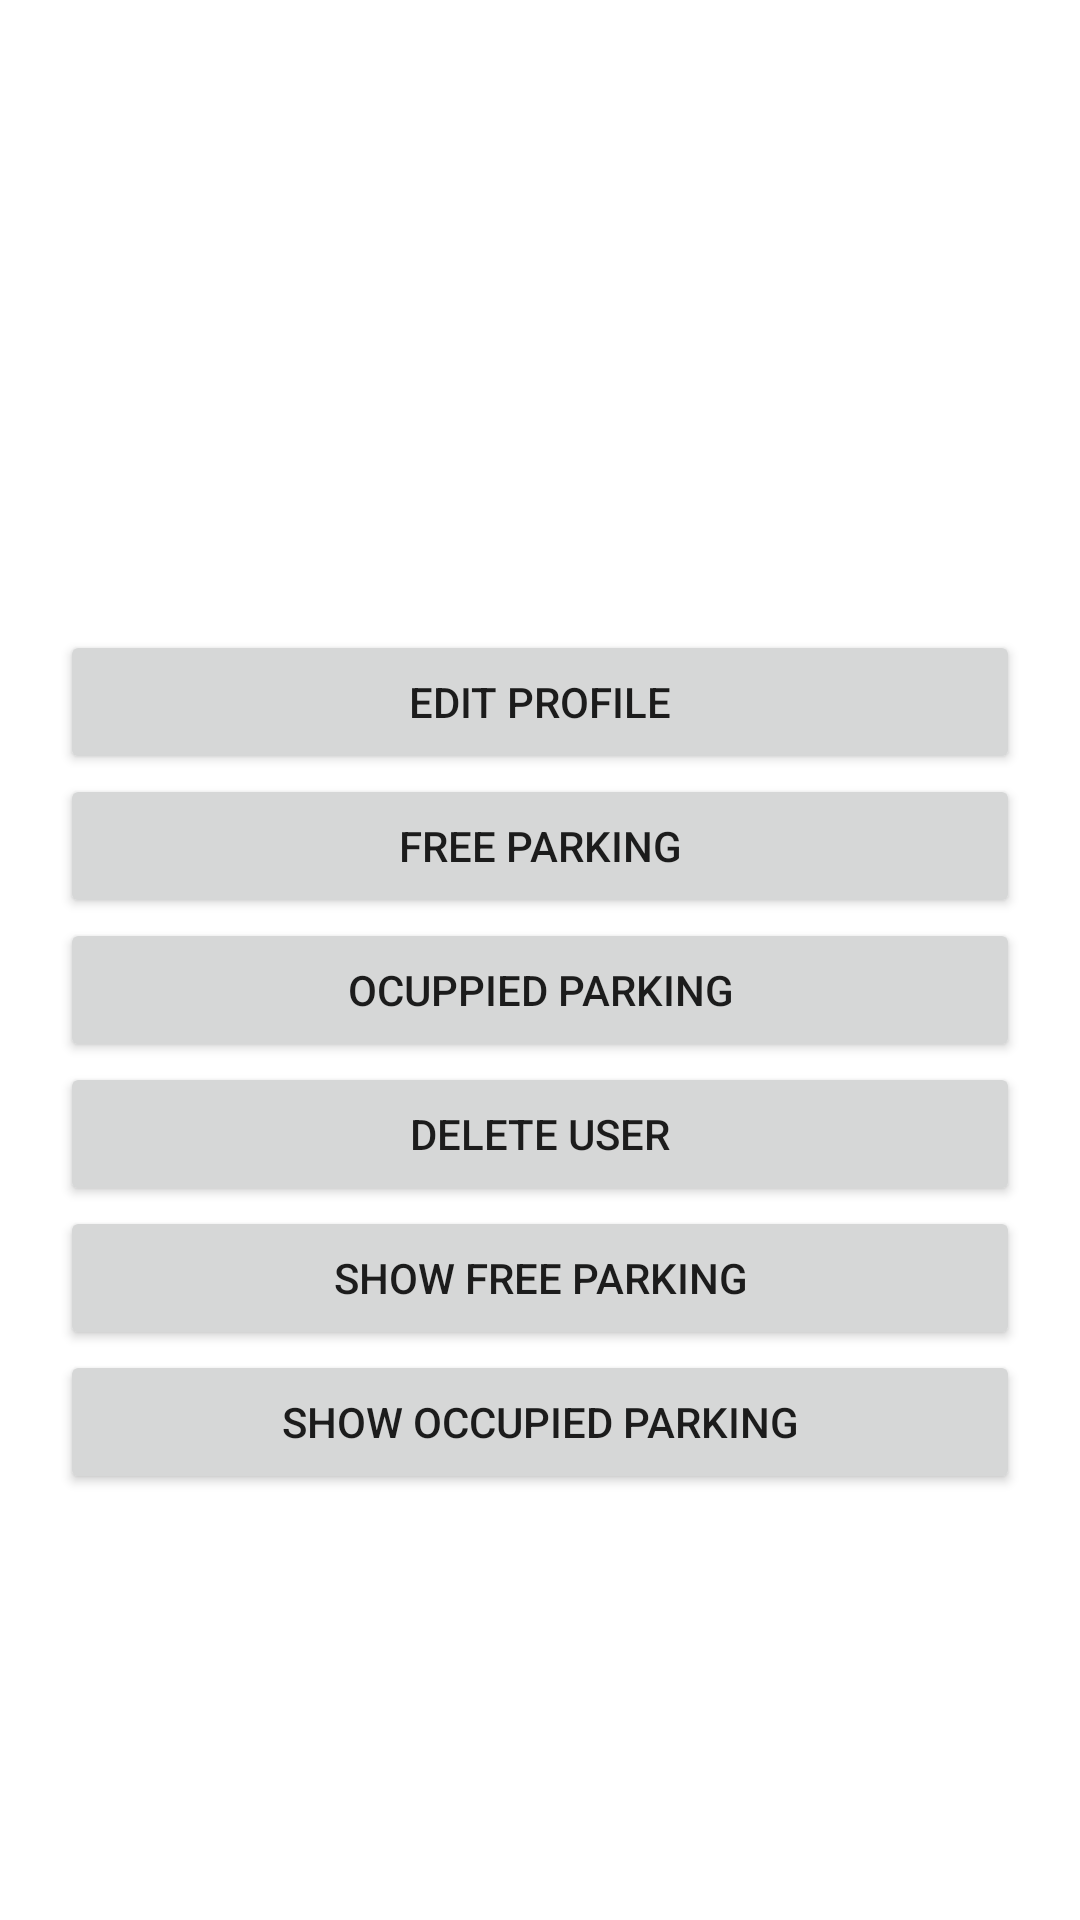

Layout XML and referenced resources for this Android screen:
<!-- AndroidManifest.xml: application theme Theme.Trdd -->
<!-- res/layout/activity_main.xml -->
<?xml version="1.0" encoding="utf-8"?>
<LinearLayout xmlns:android="http://schemas.android.com/apk/res/android"
    xmlns:app="http://schemas.android.com/apk/res-auto"
    xmlns:tools="http://schemas.android.com/tools"
    android:layout_width="match_parent"
    android:layout_height="match_parent"
    android:orientation="vertical"
    android:layout_gravity="center"
    tools:context=".MainActivity">


    <ImageView
        android:layout_width="200dp"
        android:layout_height="160dp"
        android:layout_gravity="center"
        android:layout_marginTop="50dp"
        android:src="@mipmap/car" />


    <androidx.appcompat.widget.AppCompatButton
        android:id="@+id/editBtn"
        android:layout_width="match_parent"
        android:layout_height="wrap_content"
        android:layout_marginStart="20dp"
        android:layout_marginEnd="20dp"
        android:layout_marginTop="0dp"
        android:text="Edit Profile" />

    <androidx.appcompat.widget.AppCompatButton
        android:id="@+id/freeBtn"
        android:layout_width="match_parent"
        android:layout_height="wrap_content"
        android:layout_marginStart="20dp"
        android:layout_marginEnd="20dp"
        android:text="Free Parking"
        />

    <androidx.appcompat.widget.AppCompatButton
        android:id="@+id/ocupBtn"
        android:layout_width="match_parent"
        android:layout_height="wrap_content"
        android:layout_marginStart="20dp"
        android:layout_marginEnd="20dp"
        android:text="Ocuppied Parking" />

    <androidx.appcompat.widget.AppCompatButton
        android:id="@+id/deleteBtn"
        android:layout_width="match_parent"
        android:layout_height="wrap_content"
        android:layout_marginStart="20dp"
        android:layout_marginEnd="20dp"
        android:text="delete user" />

    <androidx.appcompat.widget.AppCompatButton
        android:id="@+id/showfBtn"
        android:layout_width="match_parent"
        android:layout_height="wrap_content"
        android:layout_marginStart="20dp"
        android:layout_marginEnd="20dp"
        android:text="Show Free Parking" />
    <androidx.appcompat.widget.AppCompatButton
        android:id="@+id/showoBtn"
        android:layout_width="match_parent"
        android:layout_height="wrap_content"
        android:layout_marginStart="20dp"
        android:layout_marginEnd="20dp"
        android:text="Show Occupied Parking" />

    <androidx.appcompat.widget.AppCompatButton
        android:id="@+id/logoutBtn"
        android:layout_width="match_parent"
        android:layout_height="wrap_content"
        android:layout_marginTop="140dp"
        android:layout_marginStart="20dp"
        android:layout_marginEnd="20dp"
        android:text="Logout" />

    <ImageView
        android:layout_width="25dp"
        android:layout_height="25dp"
        android:layout_gravity="center"
        android:layout_marginTop="10dp"
        android:src="@mipmap/copy" />


</LinearLayout>
<!-- resources referenced by this layout -->
<resources>
  <style name="Theme.Trdd" parent="Theme.MaterialComponents.DayNight.NoActionBar">
          
          <item name="colorPrimary">@color/purple_500</item>
          <item name="colorPrimaryVariant">@color/purple_700</item>
          <item name="colorOnPrimary">@color/white</item>
          
          <item name="colorSecondary">@color/teal_200</item>
          <item name="colorSecondaryVariant">@color/teal_700</item>
          <item name="colorOnSecondary">@color/black</item>
          
          <item name="android:statusBarColor">?attr/colorPrimaryVariant</item>
          
      </style>
  <!-- not gathered from this repository: default colours our renderer supplied (Android Studio template values) -->
  <color name="purple_500">#FF6200EE</color>
  <color name="purple_700">#FF3700B3</color>
  <color name="teal_200">#FF03DAC5</color>
  <color name="teal_700">#FF018786</color>
  <color name="black">#FF000000</color>
  <color name="white">#FFFFFFFF</color>
</resources>
